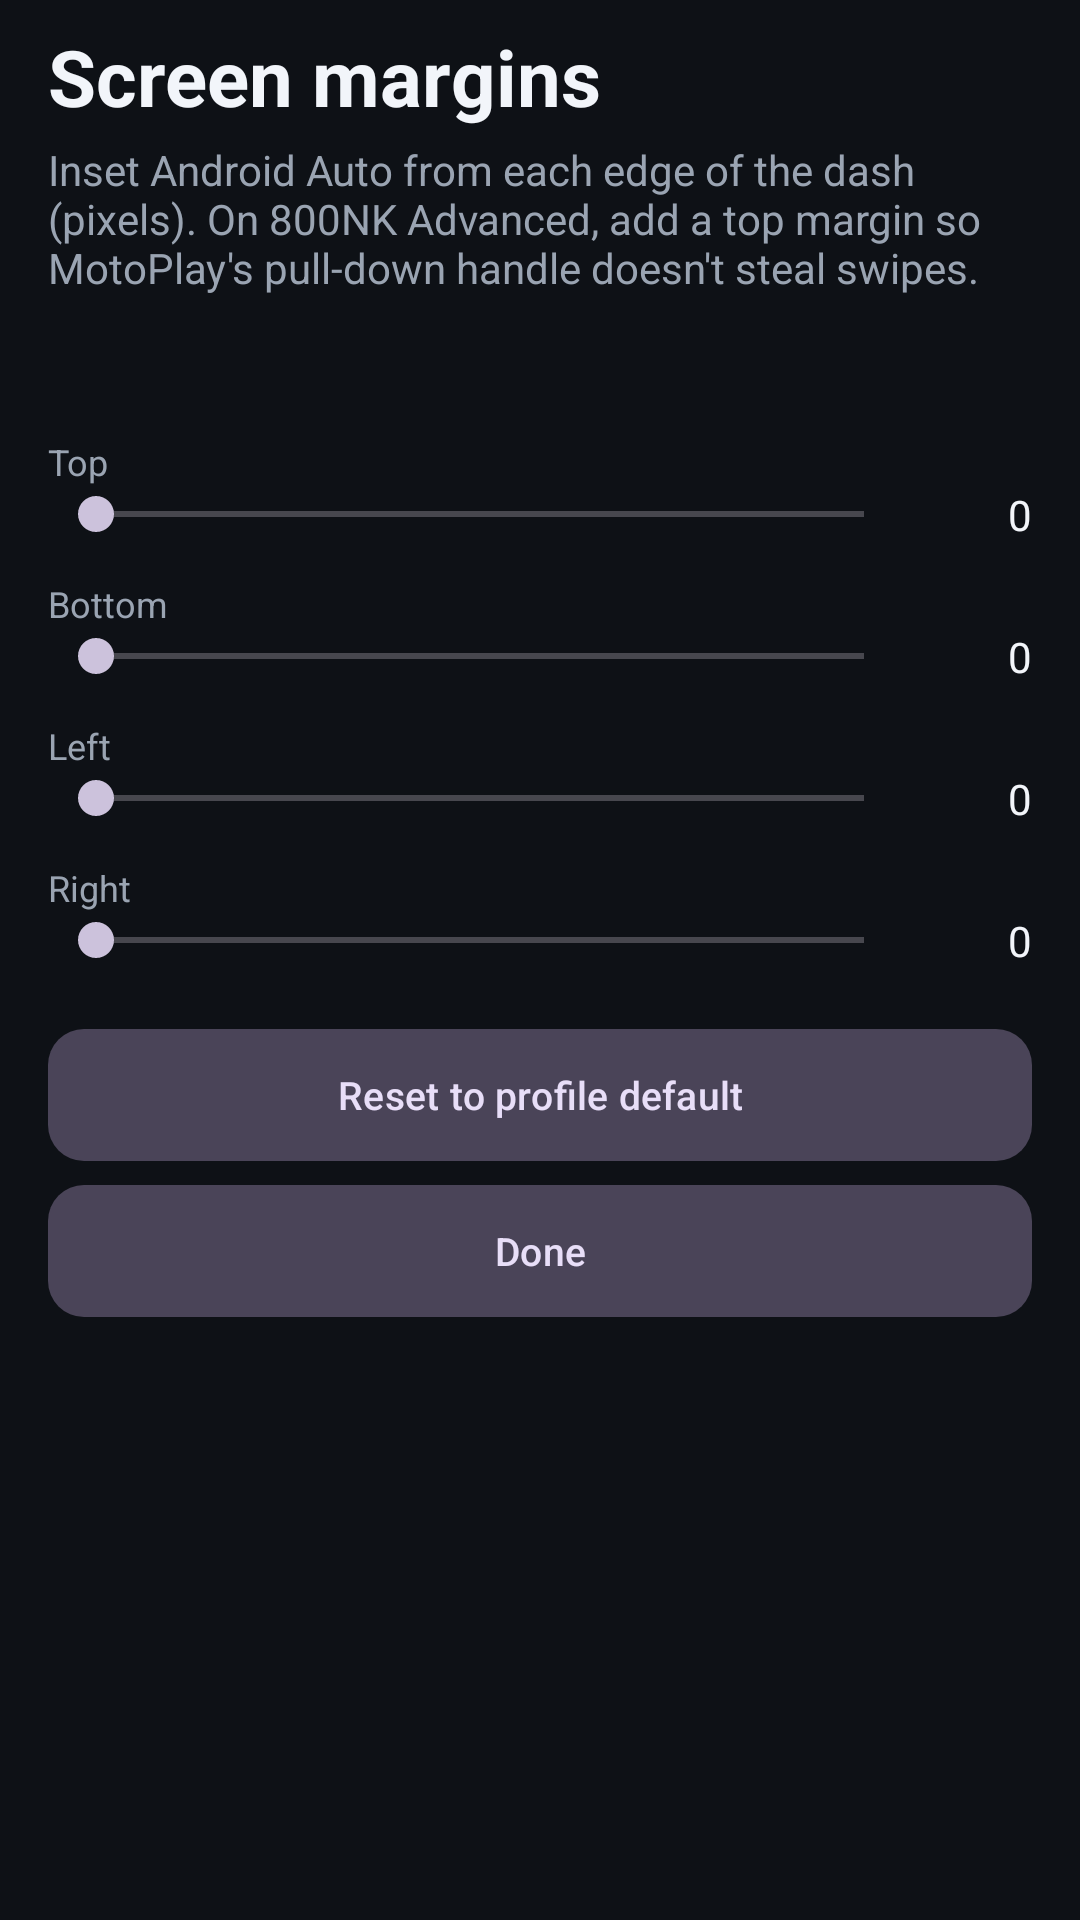

Layout XML and referenced resources for this Android screen:
<!-- AndroidManifest.xml: application theme Theme.OpenCfMoto -->
<!-- res/layout/activity_screen_margins.xml -->
<?xml version="1.0" encoding="utf-8"?>
<ScrollView xmlns:android="http://schemas.android.com/apk/res/android"
    android:id="@+id/margins_root"
    android:layout_width="match_parent"
    android:layout_height="match_parent"
    android:background="@color/bg"
    android:fillViewport="true">

    <LinearLayout
        android:layout_width="match_parent"
        android:layout_height="wrap_content"
        android:orientation="vertical"
        android:paddingHorizontal="16dp"
        android:paddingBottom="24dp">

        <TextView
            android:layout_width="match_parent"
            android:layout_height="wrap_content"
            android:layout_marginTop="8dp"
            android:text="Screen margins"
            android:textColor="@color/text_primary"
            android:textSize="26sp"
            android:textStyle="bold" />

        <TextView
            android:layout_width="match_parent"
            android:layout_height="wrap_content"
            android:layout_marginTop="4dp"
            android:layout_marginBottom="12dp"
            android:text="Inset Android Auto from each edge of the dash (pixels). On 800NK Advanced, add a top margin so MotoPlay's pull-down handle doesn't steal swipes."
            android:textColor="@color/text_secondary"
            android:textSize="14sp" />

        <TextView
            android:id="@+id/tv_margins_summary"
            android:layout_width="match_parent"
            android:layout_height="wrap_content"
            android:layout_marginBottom="16dp"
            android:textColor="@color/text_primary"
            android:textSize="14sp" />

        <TextView
            android:layout_width="match_parent"
            android:layout_height="wrap_content"
            android:text="Top"
            android:textColor="@color/text_secondary"
            android:textSize="12sp" />
        <LinearLayout
            android:layout_width="match_parent"
            android:layout_height="wrap_content"
            android:gravity="center_vertical"
            android:orientation="horizontal">
            <SeekBar
                android:id="@+id/seek_margin_top"
                android:layout_width="0dp"
                android:layout_height="wrap_content"
                android:layout_weight="1"
                android:max="200" />
            <TextView
                android:id="@+id/tv_margin_top"
                android:layout_width="40dp"
                android:layout_height="wrap_content"
                android:gravity="end"
                android:text="0"
                android:textColor="@color/text_primary" />
        </LinearLayout>

        <TextView
            android:layout_width="match_parent"
            android:layout_height="wrap_content"
            android:layout_marginTop="12dp"
            android:text="Bottom"
            android:textColor="@color/text_secondary"
            android:textSize="12sp" />
        <LinearLayout
            android:layout_width="match_parent"
            android:layout_height="wrap_content"
            android:gravity="center_vertical"
            android:orientation="horizontal">
            <SeekBar
                android:id="@+id/seek_margin_bottom"
                android:layout_width="0dp"
                android:layout_height="wrap_content"
                android:layout_weight="1"
                android:max="200" />
            <TextView
                android:id="@+id/tv_margin_bottom"
                android:layout_width="40dp"
                android:layout_height="wrap_content"
                android:gravity="end"
                android:text="0"
                android:textColor="@color/text_primary" />
        </LinearLayout>

        <TextView
            android:layout_width="match_parent"
            android:layout_height="wrap_content"
            android:layout_marginTop="12dp"
            android:text="Left"
            android:textColor="@color/text_secondary"
            android:textSize="12sp" />
        <LinearLayout
            android:layout_width="match_parent"
            android:layout_height="wrap_content"
            android:gravity="center_vertical"
            android:orientation="horizontal">
            <SeekBar
                android:id="@+id/seek_margin_left"
                android:layout_width="0dp"
                android:layout_height="wrap_content"
                android:layout_weight="1"
                android:max="200" />
            <TextView
                android:id="@+id/tv_margin_left"
                android:layout_width="40dp"
                android:layout_height="wrap_content"
                android:gravity="end"
                android:text="0"
                android:textColor="@color/text_primary" />
        </LinearLayout>

        <TextView
            android:layout_width="match_parent"
            android:layout_height="wrap_content"
            android:layout_marginTop="12dp"
            android:text="Right"
            android:textColor="@color/text_secondary"
            android:textSize="12sp" />
        <LinearLayout
            android:layout_width="match_parent"
            android:layout_height="wrap_content"
            android:gravity="center_vertical"
            android:orientation="horizontal">
            <SeekBar
                android:id="@+id/seek_margin_right"
                android:layout_width="0dp"
                android:layout_height="wrap_content"
                android:layout_weight="1"
                android:max="200" />
            <TextView
                android:id="@+id/tv_margin_right"
                android:layout_width="40dp"
                android:layout_height="wrap_content"
                android:gravity="end"
                android:text="0"
                android:textColor="@color/text_primary" />
        </LinearLayout>

        <com.google.android.material.button.MaterialButton
            android:id="@+id/btn_margins_reset"
            style="@style/Widget.OpenCfMoto.Segment"
            android:layout_width="match_parent"
            android:layout_height="wrap_content"
            android:layout_marginTop="20dp"
            android:text="Reset to profile default" />

        <com.google.android.material.button.MaterialButton
            android:id="@+id/btn_margins_done"
            style="@style/Widget.OpenCfMoto.Segment"
            android:layout_width="match_parent"
            android:layout_height="wrap_content"
            android:layout_marginTop="8dp"
            android:text="Done" />
    </LinearLayout>
</ScrollView>
<!-- resources referenced by this layout -->
<resources>
  <color name="bg">#0E1116</color>
  <color name="text_primary">#F2F5FA</color>
  <color name="text_secondary">#9AA4B2</color>
  <style name="Widget.OpenCfMoto.Segment" parent="Widget.Material3.Button.TonalButton">
          <item name="cornerRadius">12dp</item>
          <item name="android:textSize">13sp</item>
          <item name="android:insetTop">0dp</item>
          <item name="android:insetBottom">0dp</item>
          <item name="android:minHeight">44dp</item>
      </style>
  <style name="Theme.OpenCfMoto" parent="Base.Theme.OpenCfMoto" />
  <style name="Base.Theme.OpenCfMoto" parent="Theme.Material3.Dark.NoActionBar">
          <item name="colorPrimary">@color/brand_orange</item>
          <item name="colorOnPrimary">@color/on_brand</item>
          <item name="colorPrimaryContainer">@color/brand_orange_dark</item>
          <item name="colorOnPrimaryContainer">@color/on_brand</item>
  
          <item name="android:colorBackground">@color/bg</item>
          <item name="colorSurface">@color/surface</item>
          <item name="colorSurfaceVariant">@color/surface_high</item>
          <item name="colorOnSurface">@color/text_primary</item>
          <item name="colorOnSurfaceVariant">@color/text_secondary</item>
          <item name="colorOutline">@color/outline</item>
  
          <item name="android:statusBarColor">@color/bg</item>
          <item name="android:navigationBarColor">@color/bg</item>
          <item name="android:windowLightStatusBar">false</item>
      </style>
  <color name="brand_orange">#FF6A2C</color>
  <color name="on_brand">#FFFFFF</color>
  <color name="brand_orange_dark">#E85A1E</color>
  <color name="surface">#171B22</color>
  <color name="surface_high">#1F242E</color>
  <color name="outline">#2C333F</color>
</resources>
